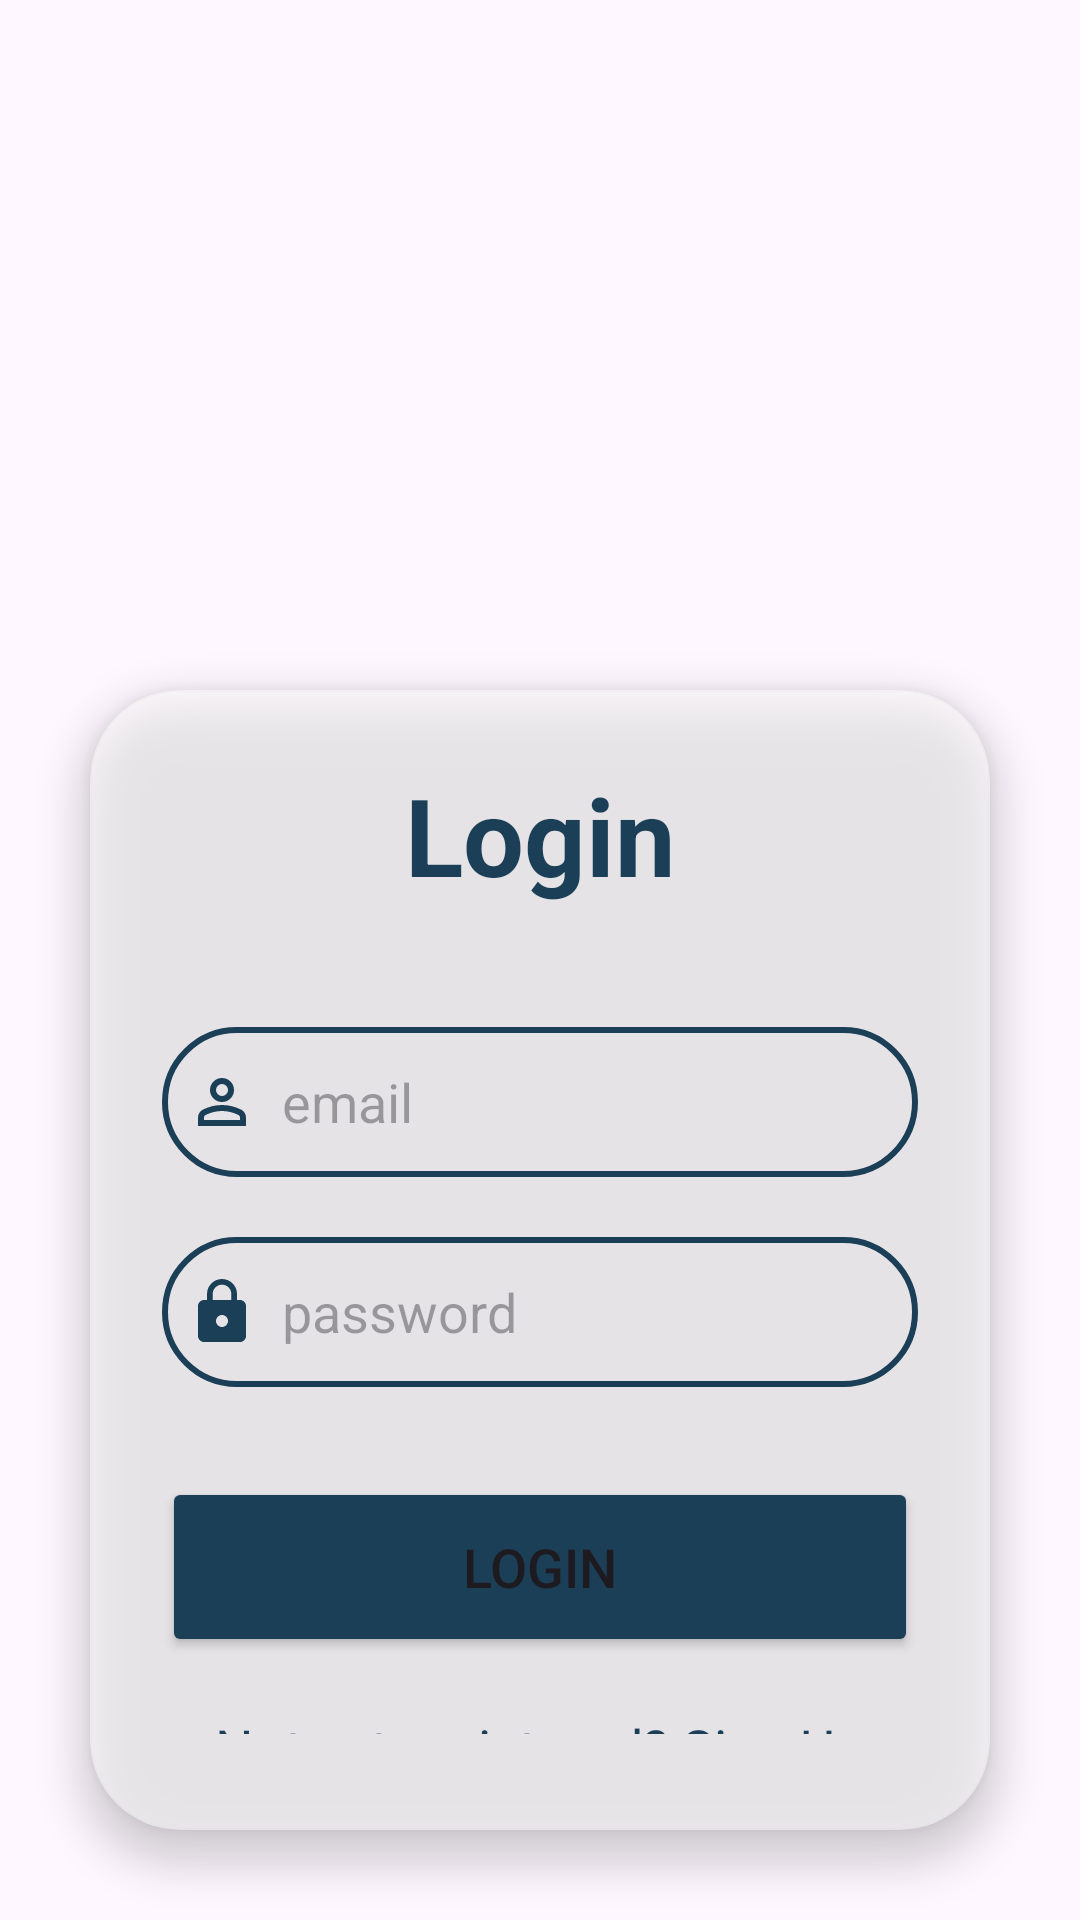

Write the Android layout XML for this screen, with the resource values it uses.
<!-- AndroidManifest.xml: activity theme Theme.RentifyApp_Kotlin -->
<!-- res/layout/activity_login.xml -->
<?xml version="1.0" encoding="utf-8"?>
<LinearLayout
    xmlns:android="http://schemas.android.com/apk/res/android"
    xmlns:app="http://schemas.android.com/apk/res-auto"
    xmlns:tools="http://schemas.android.com/tools"
    android:id="@+id/main"
    android:layout_width="match_parent"
    android:layout_height="match_parent"
    android:orientation="vertical"
    android:background="@drawable/bckimage"
    tools:context=".LoginActivity">

    <View
        android:layout_width="match_parent"
        android:layout_height="200dp"
        />


    <androidx.cardview.widget.CardView
        android:layout_width="match_parent"
        android:layout_height="wrap_content"
        android:layout_margin="30dp"
        app:cardCornerRadius="30dp"
        app:cardElevation="8dp"
        app:cardBackgroundColor="@color/transparent">

        <LinearLayout
            android:layout_width="match_parent"
            android:layout_height="match_parent"
            android:layout_gravity="center_horizontal"
            android:orientation="vertical"
            android:padding="24dp">

            <TextView
                android:layout_width="match_parent"
                android:layout_height="wrap_content"
                android:text="Login"
                android:textAlignment="center"
                android:textColor="@color/lavender"
                android:textSize="36sp"
                android:textStyle="bold" />

            <EditText
                android:id="@+id/login_email"
                android:layout_width="match_parent"
                android:layout_height="50dp"
                android:layout_marginTop="40dp"
                android:background="@drawable/custom_edittext"
                android:drawableLeft="@drawable/person_24dp_000000_fill0_wght400_grad0_opsz24"
                android:drawablePadding="8dp"
                android:hint="email"
                android:padding="8dp"
                android:textColor="@color/black" />

            <EditText
                android:id="@+id/login_password"
                android:layout_width="match_parent"
                android:layout_height="50dp"
                android:layout_marginTop="20dp"
                android:background="@drawable/custom_edittext"
                android:drawableLeft="@drawable/baseline_lock_24"
                android:drawablePadding="8dp"
                android:hint="password"
                android:padding="8dp"
                android:textColor="@color/black" />

            <Button
                android:id="@+id/login_button"
                android:layout_width="match_parent"
                android:layout_height="60dp"
                android:text="Login"
                android:textSize="18sp"
                android:layout_marginTop="30dp"
                android:backgroundTint="@color/lavender"

                />
            <TextView
                android:layout_width="wrap_content"
                android:layout_height="match_parent"
                android:id="@+id/signUpRedirectText"
                android:layout_gravity="center"
                android:text="Not yet registered? Sign Up"
                android:padding="8dp"
                android:layout_marginTop="10dp"
                android:textColor="@color/lavender"
                android:textSize="18sp"
                />

        </LinearLayout>
    </androidx.cardview.widget.CardView>
</LinearLayout>
<!-- resources referenced by this layout -->
<resources>
  <color name="black">#FF000000</color>
  <color name="lavender">#1c3f58</color>
  <color name="transparent">#80FFFFFF</color>
  <!-- drawable baseline_lock_24 (drawable) -->
  <vector xmlns:android="http://schemas.android.com/apk/res/android" android:height="24dp" android:tint="#1c3f58" android:viewportHeight="24" android:viewportWidth="24" android:width="24dp">
        
      <path android:fillColor="@android:color/white" android:pathData="M18,8h-1L17,6c0,-2.76 -2.24,-5 -5,-5S7,3.24 7,6v2L6,8c-1.1,0 -2,0.9 -2,2v10c0,1.1 0.9,2 2,2h12c1.1,0 2,-0.9 2,-2L20,10c0,-1.1 -0.9,-2 -2,-2zM12,17c-1.1,0 -2,-0.9 -2,-2s0.9,-2 2,-2 2,0.9 2,2 -0.9,2 -2,2zM15.1,8L8.9,8L8.9,6c0,-1.71 1.39,-3.1 3.1,-3.1 1.71,0 3.1,1.39 3.1,3.1v2z"/>
      
  </vector>
  <!-- drawable custom_edittext (drawable) -->
  <?xml version="1.0" encoding="utf-8"?>
  <shape
      xmlns:android="http://schemas.android.com/apk/res/android"
      android:shape="rectangle">
      <stroke
          android:width="2dp"
          android:color="@color/lavender" />
      <corners
          android:radius="30dp"/>
  
  </shape>
  <!-- drawable person_24dp_000000_fill0_wght400_grad0_opsz24 (drawable) -->
  <vector xmlns:android="http://schemas.android.com/apk/res/android"
      android:width="24dp"
      android:height="24dp"
      android:viewportWidth="960"
      android:viewportHeight="960">
    <path
        android:pathData="M367,433q-47,-47 -47,-113t47,-113q47,-47 113,-47t113,47q47,47 47,113t-47,113q-47,47 -113,47t-113,-47ZM160,800v-112q0,-34 17.5,-62.5T224,582q62,-31 126,-46.5T480,520q66,0 130,15.5T736,582q29,15 46.5,43.5T800,688v112L160,800ZM240,720h480v-32q0,-11 -5.5,-20T700,654q-54,-27 -109,-40.5T480,600q-56,0 -111,13.5T260,654q-9,5 -14.5,14t-5.5,20v32ZM536.5,376.5Q560,353 560,320t-23.5,-56.5Q513,240 480,240t-56.5,23.5Q400,287 400,320t23.5,56.5Q447,400 480,400t56.5,-23.5ZM480,320ZM480,720Z"
        android:fillColor="#1c3f58"/>
  </vector>
  <style name="Theme.RentifyApp_Kotlin" parent="Base.Theme.RentifyApp_Kotlin" />
  <style name="Base.Theme.RentifyApp_Kotlin" parent="Theme.Material3.DayNight.NoActionBar">
          
          <item name="colorPrimary">@color/purple_500</item>
          <item name="colorPrimaryVariant">@color/lavender</item>
  
      </style>
  <color name="purple_500">#FF6200EE</color>
</resources>
